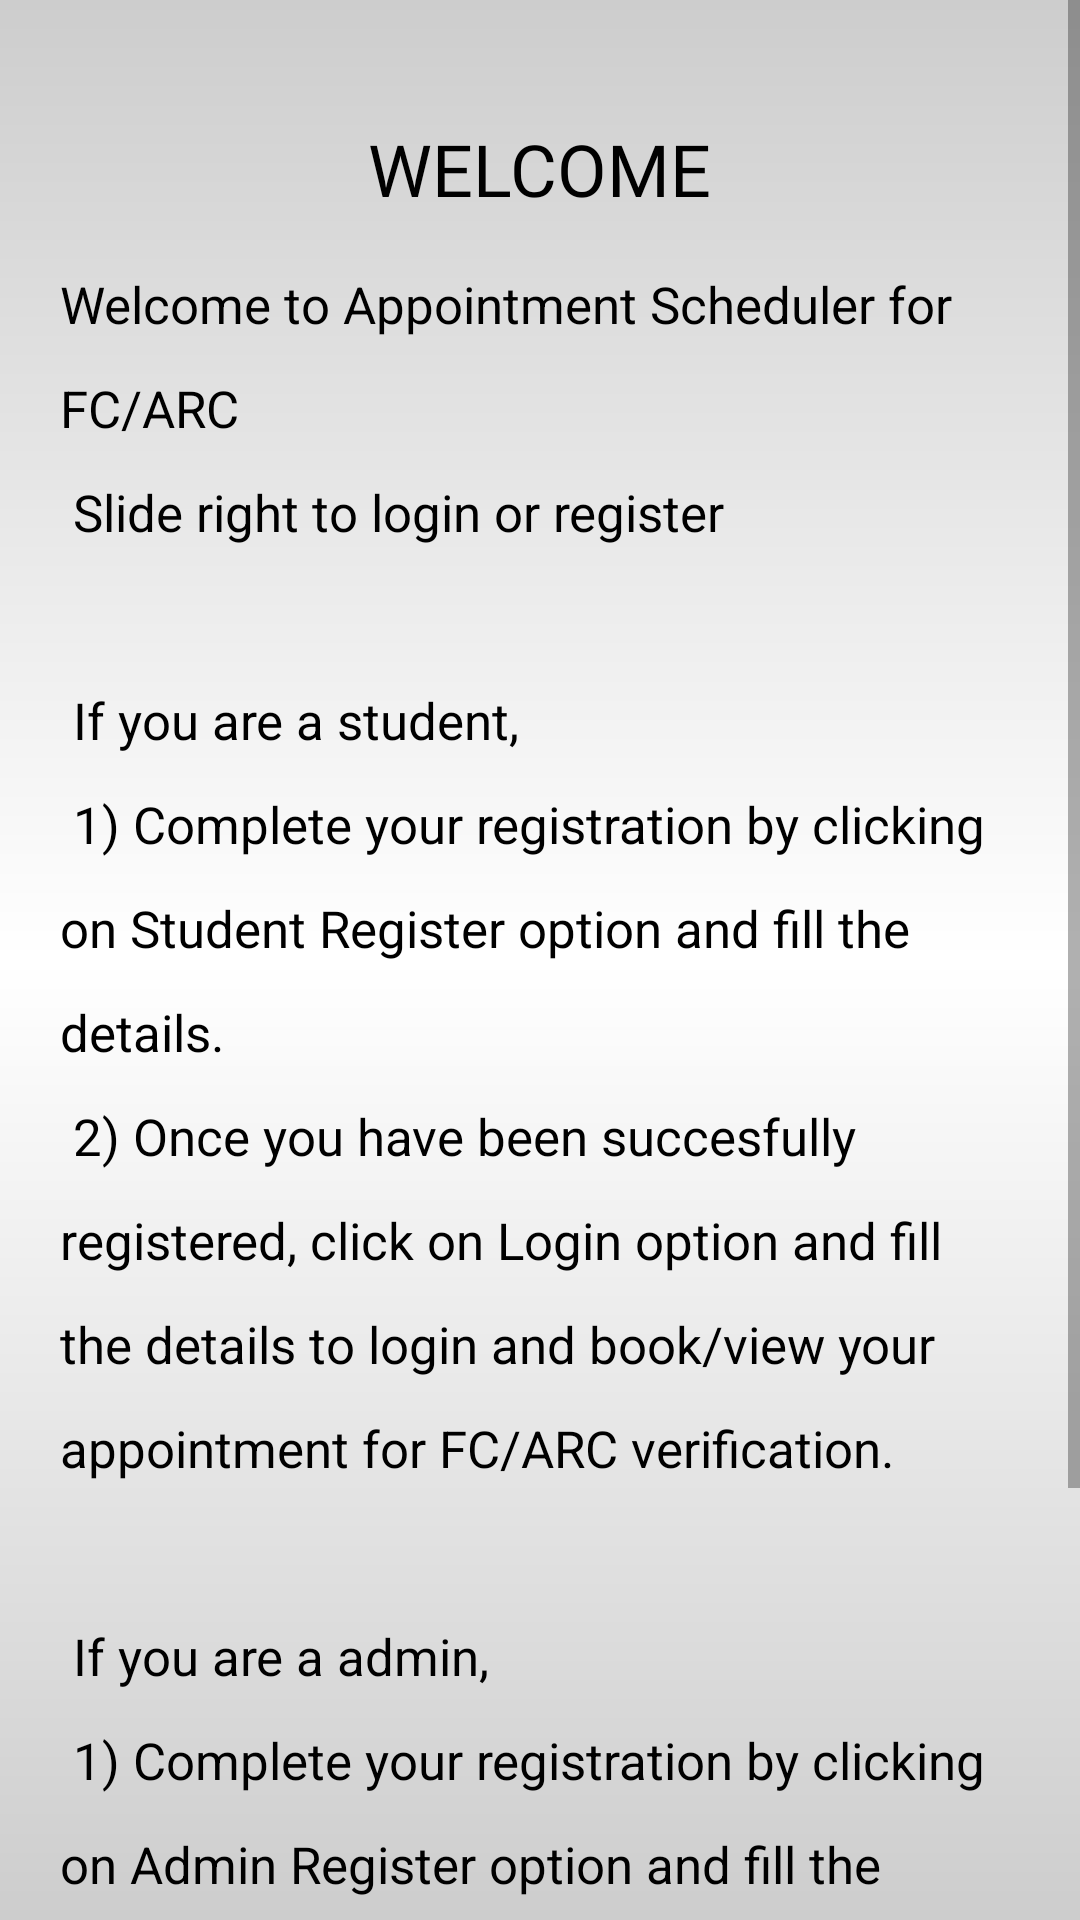

The Android layout XML behind this screen, and the referenced resources:
<!-- AndroidManifest.xml: activity theme Theme.AppointmentScheduling.NoActionBar -->
<!-- res/layout/fragment_main_home.xml -->
<?xml version="1.0" encoding="utf-8"?>
<RelativeLayout xmlns:android="http://schemas.android.com/apk/res/android"
    xmlns:tools="http://schemas.android.com/tools"
    android:layout_width="match_parent"
    android:layout_height="match_parent"
    android:background="@drawable/background"
    tools:context=".MainHome"
    android:orientation="vertical"
    android:gravity="center">

    <ScrollView
        android:layout_width="wrap_content"
        android:layout_height="wrap_content"
        android:fillViewport="true">

    <RelativeLayout
        android:layout_width="wrap_content"
        android:layout_height="wrap_content">

        <TextView
            android:layout_width="wrap_content"
            android:layout_height="wrap_content"
            android:layout_marginTop="40dp"
            android:layout_centerHorizontal="true"
            android:fontFamily="@font/tienne_bold"
            android:text="WELCOME"
            android:textColor="@color/black"
            android:textSize="24sp" />

        <TextView
            android:id="@+id/textView2"
            android:layout_width="wrap_content"
            android:layout_height="wrap_content"
            android:layout_marginTop="70dp"
            android:fontFamily="sans-serif"
            android:lineSpacingExtra="15dp"

            android:padding="20dp"
            android:text="@string/mainwelfrag"
            android:textColor="@color/black"
            android:textSize="17dp" />
    </RelativeLayout>


    </ScrollView>


</RelativeLayout>
<!-- resources referenced by this layout -->
<resources>
  <color name="black">#FF000000</color>
  <!-- drawable background (drawable-v24) -->
  <?xml version="1.0" encoding="utf-8"?>
  <shape xmlns:android="http://schemas.android.com/apk/res/android">
      <gradient
          android:startColor="#CDCDCD"
          android:centerColor="@color/white"
          android:endColor="#CDCDCD"
          android:angle="270"
          android:type="linear"
          />
  </shape>
  <string name="mainwelfrag">Welcome to Appointment Scheduler for FC/ARC \n
  Slide right to login or register\n\n
  
  If you are a student,\n
  1) Complete your registration by clicking on Student Register option and fill the details.\n
  2) Once you have been succesfully registered, click on Login option and fill the details to login and book/view your appointment for FC/ARC verification.\n\n
  
  If you are a admin,\n
  1) Complete your registration by clicking on Admin Register option and fill the details.\n
  2) Once you have Once you have been succesfully registered, click on Login option and fill the details to login.\n</string>
  <style name="Theme.AppointmentScheduling.NoActionBar">
          <item name="windowActionBar">false</item>
          <item name="windowNoTitle">true</item>
      </style>
  <color name="white">#FFFFFFFF</color>
</resources>
